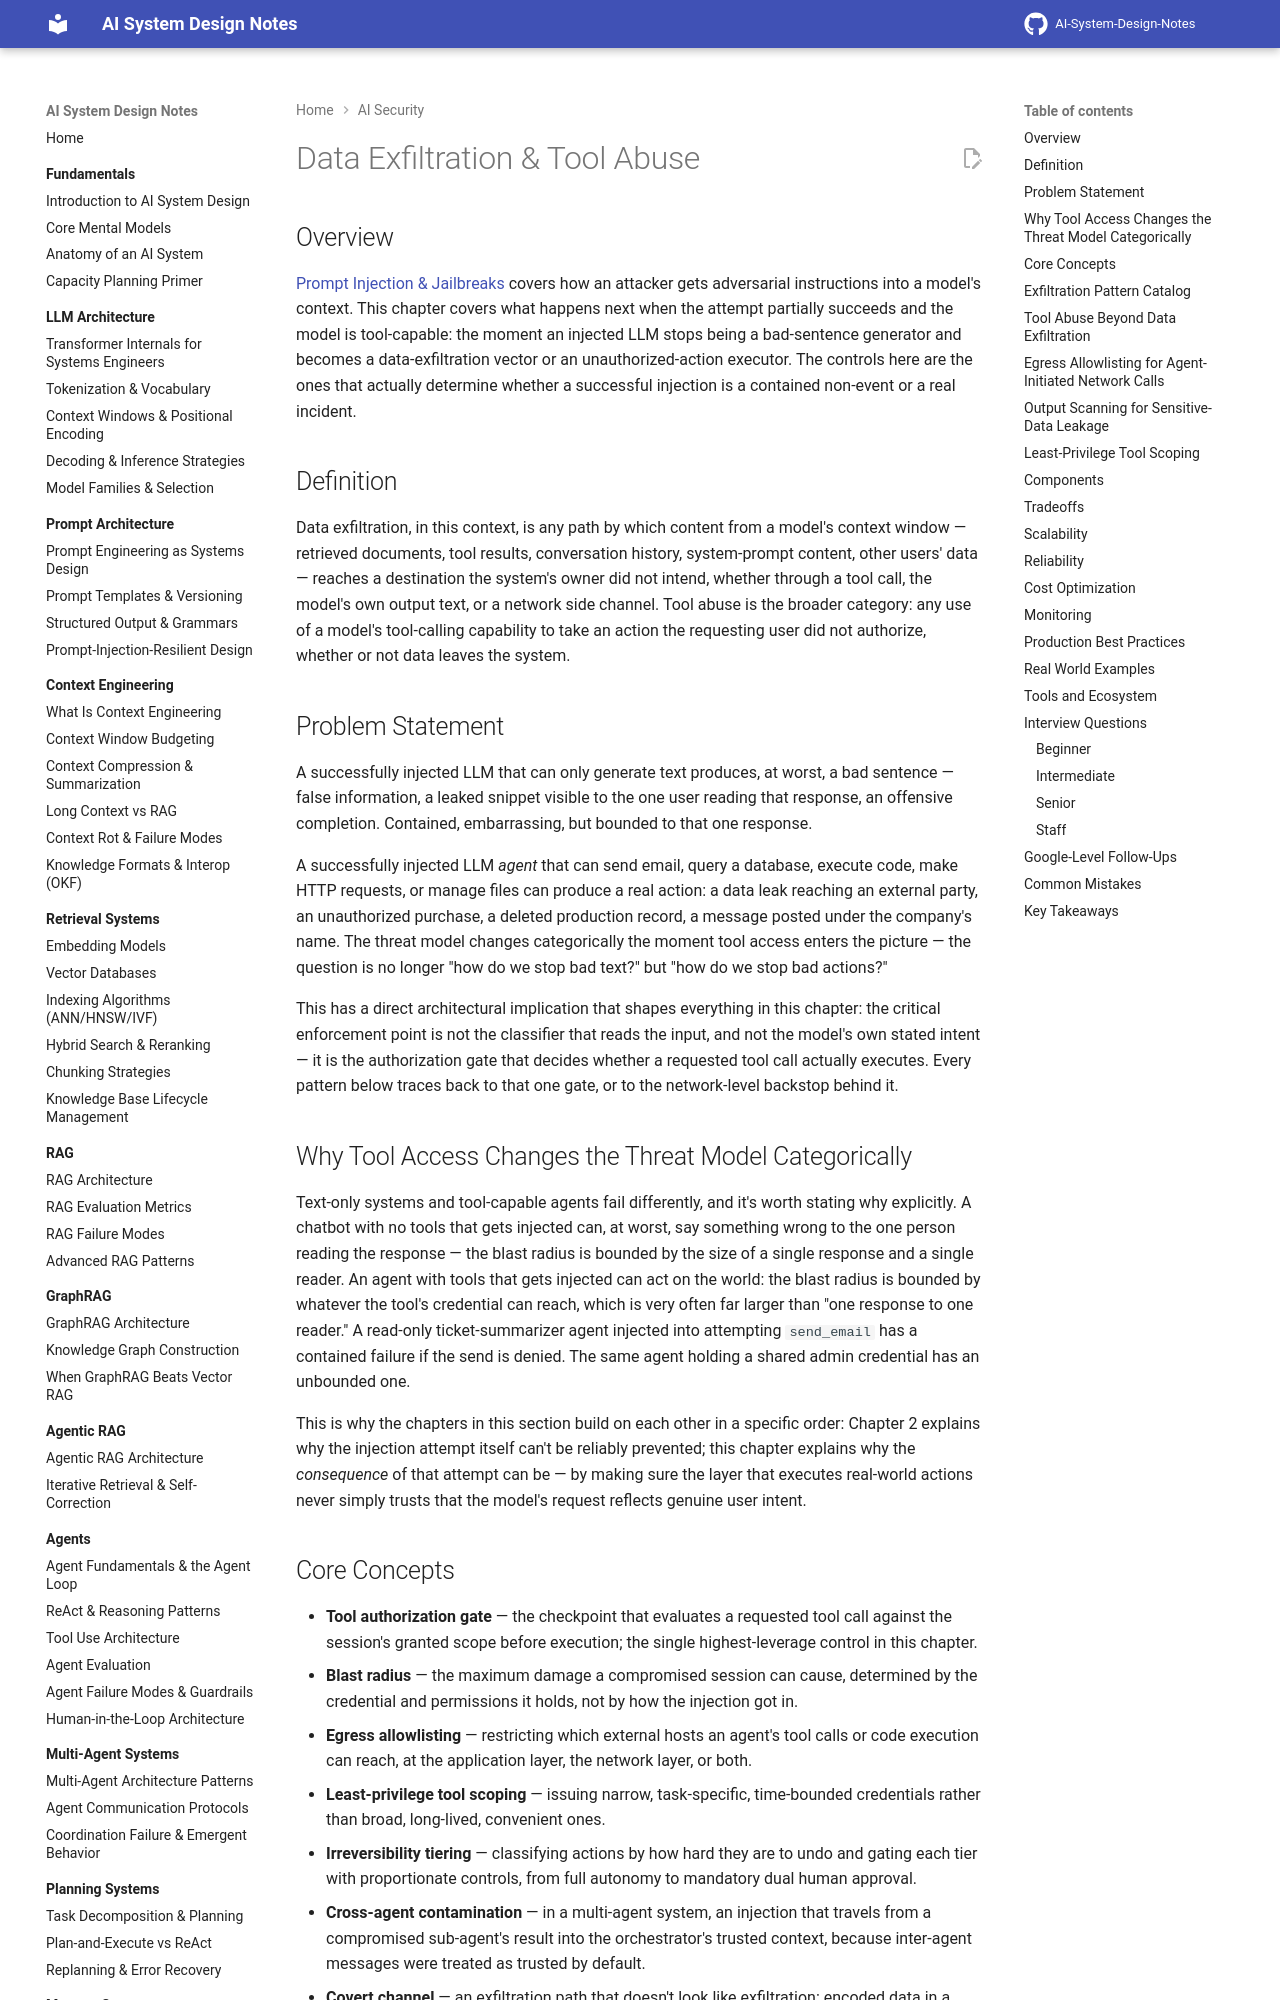

repository: GyanendraChaubey/AI-System-Design-Notes · page: 21-ai-security/03-data-exfiltration-and-tool-abuse/index.html · generator: mkdocs

# Data Exfiltration & Tool Abuse

## Overview

[Prompt Injection & Jailbreaks](02-prompt-injection-and-jailbreaks.md) covers how an attacker gets adversarial instructions into a model's context. This chapter covers what happens next when the attempt partially succeeds and the model is tool-capable: the moment an injected LLM stops being a bad-sentence generator and becomes a data-exfiltration vector or an unauthorized-action executor. The controls here are the ones that actually determine whether a successful injection is a contained non-event or a real incident.

## Definition

Data exfiltration, in this context, is any path by which content from a model's context window — retrieved documents, tool results, conversation history, system-prompt content, other users' data — reaches a destination the system's owner did not intend, whether through a tool call, the model's own output text, or a network side channel. Tool abuse is the broader category: any use of a model's tool-calling capability to take an action the requesting user did not authorize, whether or not data leaves the system.

## Problem Statement

A successfully injected LLM that can only generate text produces, at worst, a bad sentence — false information, a leaked snippet visible to the one user reading that response, an offensive completion. Contained, embarrassing, but bounded to that one response.

A successfully injected LLM *agent* that can send email, query a database, execute code, make HTTP requests, or manage files can produce a real action: a data leak reaching an external party, an unauthorized purchase, a deleted production record, a message posted under the company's name. The threat model changes categorically the moment tool access enters the picture — the question is no longer "how do we stop bad text?" but "how do we stop bad actions?"

This has a direct architectural implication that shapes everything in this chapter: the critical enforcement point is not the classifier that reads the input, and not the model's own stated intent — it is the authorization gate that decides whether a requested tool call actually executes. Every pattern below traces back to that one gate, or to the network-level backstop behind it.

## Why Tool Access Changes the Threat Model Categorically

Text-only systems and tool-capable agents fail differently, and it's worth stating why explicitly. A chatbot with no tools that gets injected can, at worst, say something wrong to the one person reading the response — the blast radius is bounded by the size of a single response and a single reader. An agent with tools that gets injected can act on the world: the blast radius is bounded by whatever the tool's credential can reach, which is very often far larger than "one response to one reader." A read-only ticket-summarizer agent injected into attempting `send_email` has a contained failure if the send is denied. The same agent holding a shared admin credential has an unbounded one.

This is why the chapters in this section build on each other in a specific order: Chapter 2 explains why the injection attempt itself can't be reliably prevented; this chapter explains why the *consequence* of that attempt can be — by making sure the layer that executes real-world actions never simply trusts that the model's request reflects genuine user intent.

## Core Concepts

- **Tool authorization gate** — the checkpoint that evaluates a requested tool call against the session's granted scope before execution; the single highest-leverage control in this chapter.
- **Blast radius** — the maximum damage a compromised session can cause, determined by the credential and permissions it holds, not by how the injection got in.
- **Egress allowlisting** — restricting which external hosts an agent's tool calls or code execution can reach, at the application layer, the network layer, or both.
- **Least-privilege tool scoping** — issuing narrow, task-specific, time-bounded credentials rather than broad, long-lived, convenient ones.
- **Irreversibility tiering** — classifying actions by how hard they are to undo and gating each tier with proportionate controls, from full autonomy to mandatory dual human approval.
- **Cross-agent contamination** — in a multi-agent system, an injection that travels from a compromised sub-agent's result into the orchestrator's trusted context, because inter-agent messages were treated as trusted by default.
- **Covert channel** — an exfiltration path that doesn't look like exfiltration: encoded data in a parameter that resembles a legitimate value, or in the structure/formatting of a response rather than its content.
